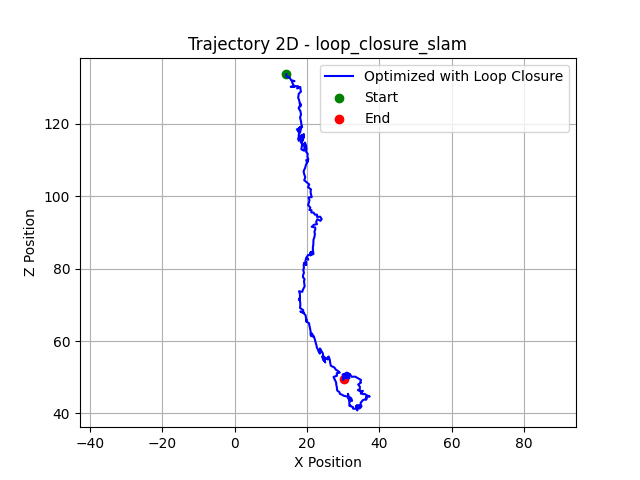

Data behind this chart, as committed beside it:
X, Z
14.3, 133.7
14.35, 133
15.22, 132.9
15.59, 132.2
16.57, 131.8
15.83, 131.9
15.98, 131.4
16.27, 130.8
16.53, 130.2
15.52, 130.3
16.55, 130.5
17.59, 130.4
17.3, 129.8
18.16, 130.2
18.23, 129.5
18.34, 128.9
17.74, 128.4
17.59, 127.3
17.9, 126.4
18, 125.7
18.21, 124.8
18.25, 125.6
18.08, 125.1
17.71, 124.4
18.18, 123.6
18.37, 122.6
18.09, 121.8
18.15, 121.6
18.32, 121
18.43, 120.2
18.57, 119.6
18.2, 119
18.07, 118.5
18.67, 119.2
17.21, 118.5
17.44, 118.3
17.72, 117.7
17.75, 118.6
18.12, 119.2
18.23, 118.4
18.16, 117.8
17.77, 117.2
17.73, 116.4
17.68, 115.7
17.88, 116.6
17.82, 116
17.73, 115.3
18.21, 116.1
18.58, 117
18.49, 116.6
18.37, 115.7
18.31, 114.9
18.83, 115.5
19.03, 116.3
19.11, 117.2
19.19, 116.5
18.81, 115.6
18.62, 115
18.64, 114.1
18.58, 113.7
... 268 more rows
